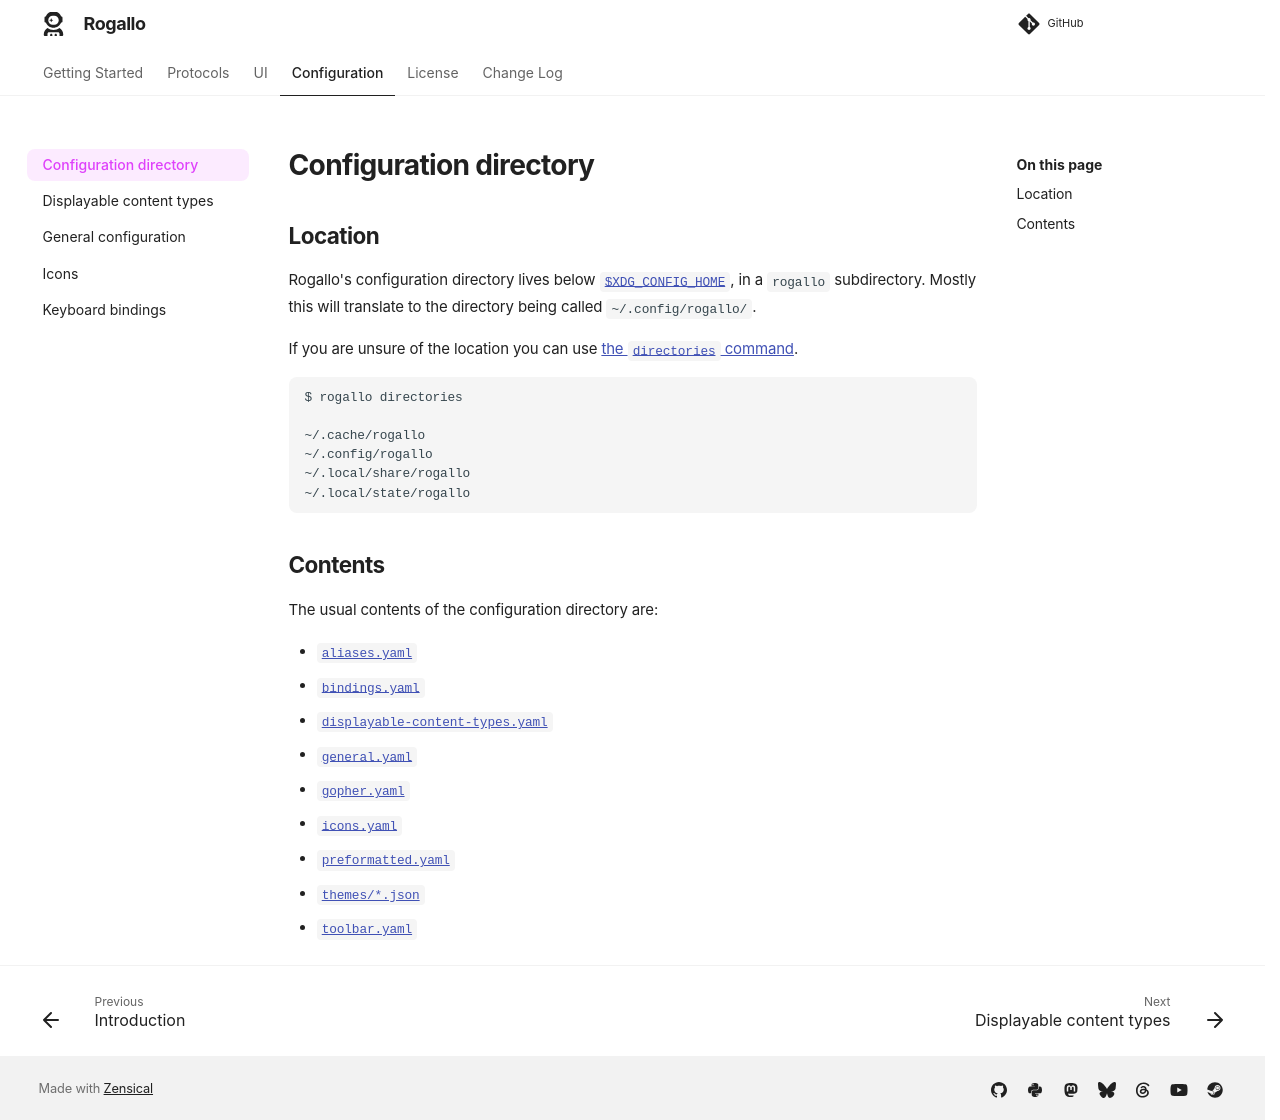

repository: davep/rogallo · page: configuration/directory/index.html · generator: mkdocs

# Configuration directory

## Location

Rogallo's configuration directory lives below
[`$XDG_CONFIG_HOME`](https://specifications.freedesktop.org/basedir-spec/latest/),
in a `rogallo` subdirectory. Mostly this will translate to the directory
being called `~/.config/rogallo/`.

If you are unsure of the location you can use [the `directories`
command](../index.md#directories).

```sh
$ rogallo directories

~/.cache/rogallo
~/.config/rogallo
~/.local/share/rogallo
~/.local/state/rogallo
```

## Contents

The usual contents of the configuration directory are:

- [`aliases.yaml`](../ui/command-line.md#aliases)
- [`bindings.yaml`](./bindings.md)
- [`displayable-content-types.yaml`](./content_types.md)
- [`general.yaml`](./general.md)
- [`gopher.yaml`](../protocols/gopher.md#configuration)
- [`icons.yaml`](./icons.md)
- [`preformatted.yaml`](../ui/viewer.md#configuration)
- [`themes/*.json`](../ui/custom-themes.md)
- [`toolbar.yaml`](../ui/toolbar.md#toolbar-configuration)

[//]: # (directory.md ends here)
